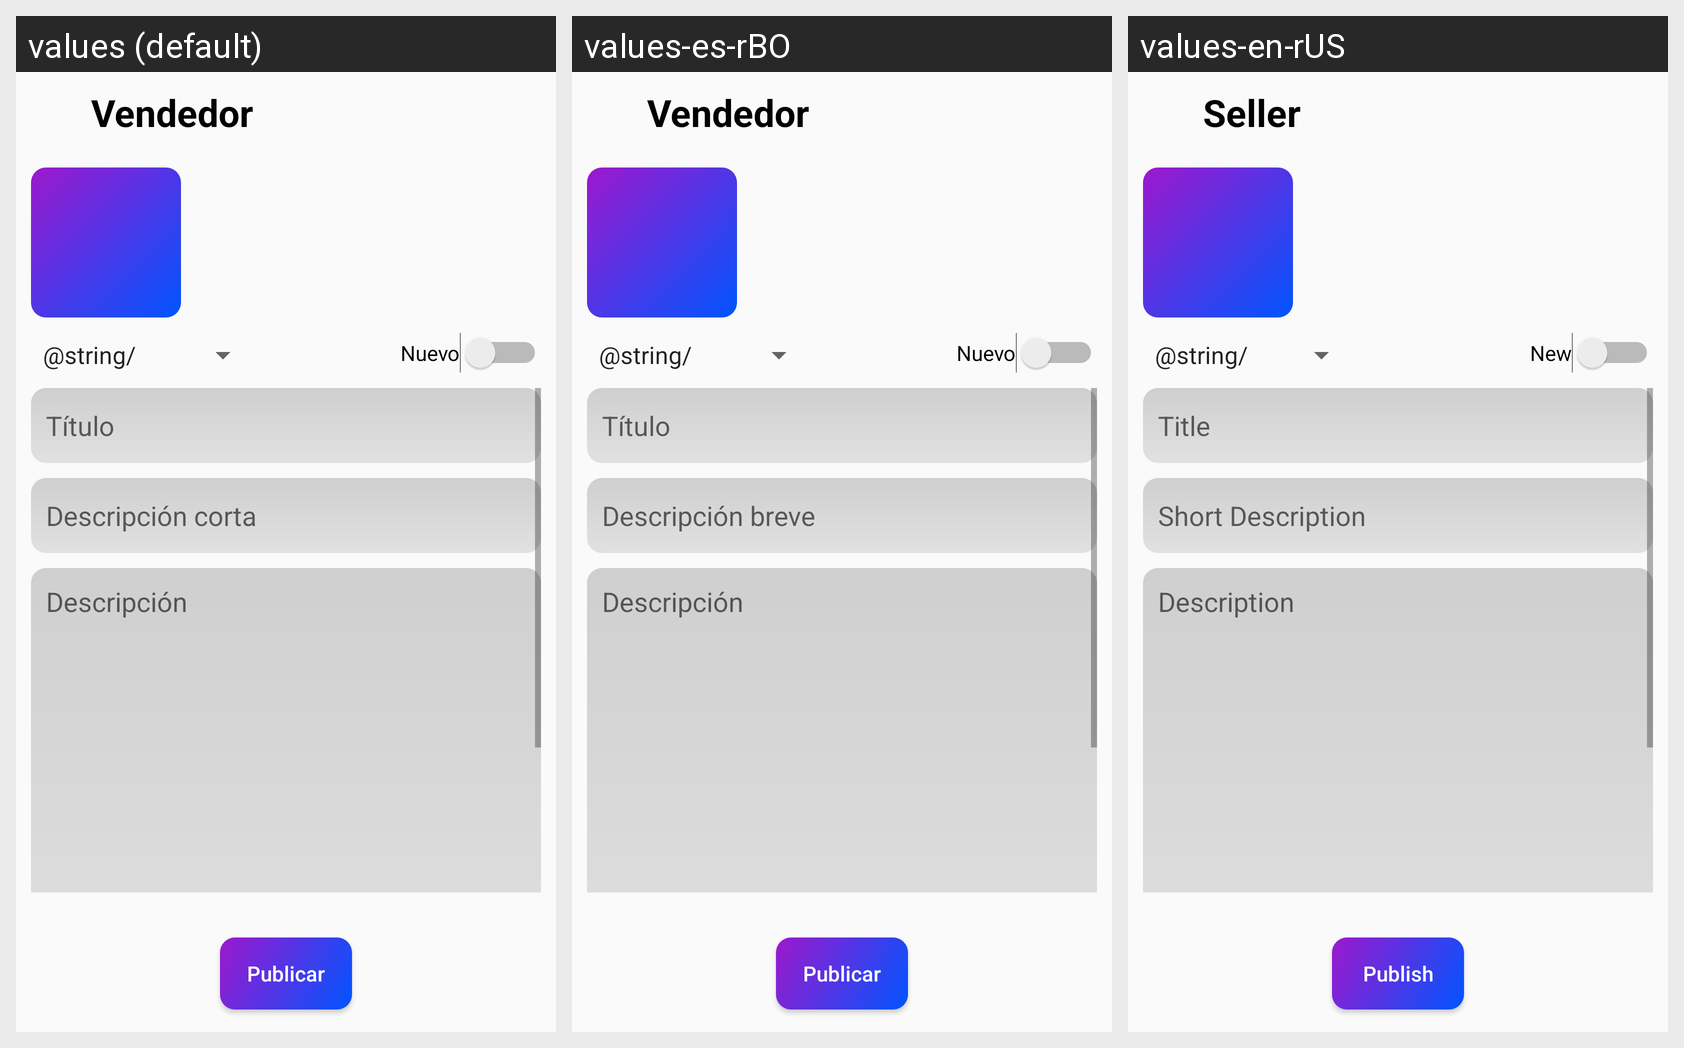

Strings drawn on this Android screen and how each of the app's shown locales translates them:
Android screen res/layout/activity_new_article.xml rendered under 3 locales, left to right: values (default), values-es-rBO, values-en-rUS. Device: Nexus 5 (rendered at 1080×1920; each locale shown at half size, 540×960, under a caption strip naming it); theme AppTheme.
Strings drawn on this screen, with the default value and each locale's value (text and hints the layout hard-codes, and strings that could not be matched under every locale, appear in the picture but are not listed):

title_seller
  values: Vendedor
  values-es-rBO: Vendedor
  values-en-rUS: Seller

title_toggle_new
  values: Nuevo
  values-es-rBO: Nuevo
  values-en-rUS: New

title_article_hint
  values: Título
  values-es-rBO: Título
  values-en-rUS: Title

short_description_article_hint
  values: Descripción corta
  values-es-rBO: Descripción breve
  values-en-rUS: Short Description

description_hint
  values: Descripción
  values-es-rBO: Descripción
  values-en-rUS: Description

button_addArticle
  values: Publicar
  values-es-rBO: Publicar
  values-en-rUS: Publish
